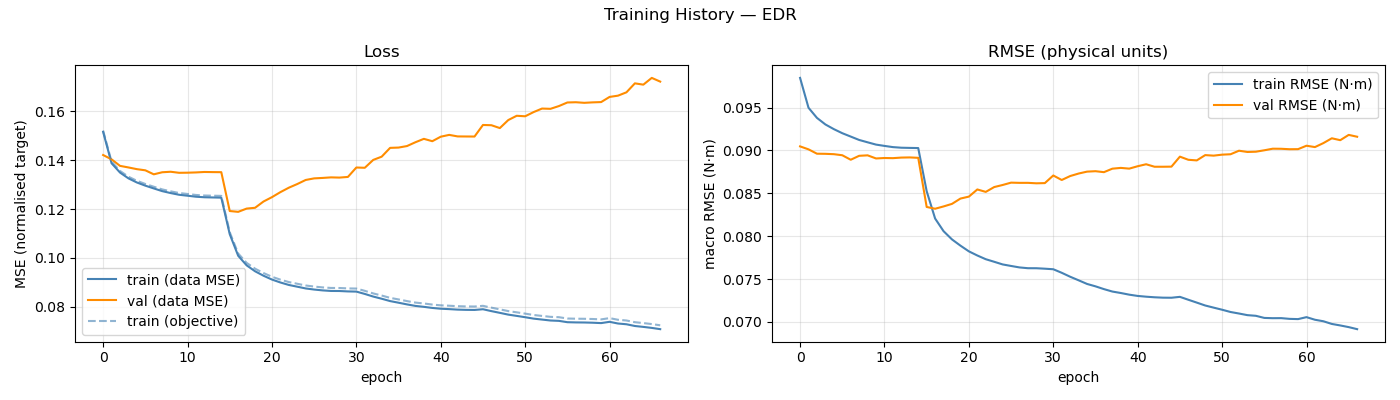

Source data for this figure (header and first rows):
epoch, train_loss, val_loss, train_rmse, val_rmse, train_loss_obj, mean_abs_delta_g, mean_frob_delta_M, mean_abs_delta_C_qd, mean_abs_delta_tau_f
1, 0.1516, 0.1421, 0.09847, 0.09048, 0.1522, 9.18708969e-02, 5.27987918e-04, 1.56620190e-04, 9.12418261e-02
2, 0.1388, 0.1404, 0.09499, 0.09013, 0.1394, 1.09352208e-01, 5.27766033e-04, 1.56702934e-04, 1.06950895e-01
3, 0.135, 0.1377, 0.0938, 0.08962, 0.1356, 1.15309060e-01, 5.27887709e-04, 1.56904896e-04, 1.08458531e-01
4, 0.1326, 0.1371, 0.09304, 0.08961, 0.1333, 1.19475894e-01, 5.28093510e-04, 1.56985764e-04, 1.08709032e-01
5, 0.1309, 0.1363, 0.09249, 0.08957, 0.1316, 1.22876938e-01, 5.27918050e-04, 1.56861424e-04, 1.08608331e-01
6, 0.1296, 0.1359, 0.09202, 0.08945, 0.1303, 1.25032111e-01, 5.27907625e-04, 1.56935375e-04, 1.08300866e-01
7, 0.1284, 0.1342, 0.09162, 0.08892, 0.1291, 1.26613990e-01, 5.28140270e-04, 1.56626142e-04, 1.08571926e-01
8, 0.1273, 0.1351, 0.09123, 0.08938, 0.128, 1.28429259e-01, 5.27980685e-04, 1.56780968e-04, 1.08694698e-01
9, 0.1265, 0.1353, 0.09096, 0.08943, 0.1273, 1.29588953e-01, 5.27861605e-04, 1.56926832e-04, 1.08848882e-01
10, 0.1258, 0.1349, 0.09069, 0.08907, 0.1266, 1.30819333e-01, 5.27893800e-04, 1.56718227e-04, 1.09044438e-01
11, 0.1255, 0.1349, 0.09053, 0.08912, 0.1262, 1.31062778e-01, 5.27828469e-04, 1.57041210e-04, 1.09341612e-01
12, 0.125, 0.135, 0.09039, 0.08911, 0.1258, 1.31856018e-01, 5.27994548e-04, 1.56732786e-04, 1.09349738e-01
13, 0.1248, 0.1352, 0.09032, 0.08917, 0.1255, 1.31980044e-01, 5.28052364e-04, 1.56804914e-04, 1.09620084e-01
14, 0.1247, 0.1351, 0.0903, 0.08919, 0.1255, 1.31990949e-01, 5.27704552e-04, 1.56798490e-04, 1.09626439e-01
15, 0.1247, 0.1351, 0.09028, 0.08914, 0.1254, 1.32563054e-01, 5.27911117e-04, 1.56753092e-04, 1.09621496e-01
16, 0.1097, 0.1192, 0.08525, 0.08341, 0.1105, 1.39428712e-01, 1.60322881e-01, 6.50554586e-02, 9.00604259e-02
17, 0.1008, 0.1188, 0.08206, 0.0832, 0.1018, 1.49931065e-01, 1.84346146e-01, 9.86844408e-02, 7.08616582e-02
18, 0.09691, 0.1202, 0.08058, 0.08347, 0.09791, 1.58270158e-01, 1.93695297e-01, 1.07771732e-01, 6.52266727e-02
19, 0.09447, 0.1205, 0.07962, 0.08377, 0.09554, 1.64283594e-01, 1.99098803e-01, 1.12245161e-01, 6.19997497e-02
20, 0.09264, 0.1231, 0.07889, 0.08439, 0.09374, 1.68767576e-01, 2.01545426e-01, 1.15184348e-01, 6.03201481e-02
21, 0.09108, 0.1249, 0.07823, 0.08462, 0.09221, 1.72730402e-01, 2.04989256e-01, 1.17542052e-01, 5.93859544e-02
22, 0.08987, 0.1269, 0.07774, 0.08545, 0.09104, 1.75537012e-01, 2.07143505e-01, 1.18845459e-01, 5.87529537e-02
23, 0.08886, 0.1287, 0.07731, 0.08517, 0.09004, 1.77490867e-01, 2.07784556e-01, 1.20256777e-01, 5.79685388e-02
24, 0.08814, 0.1302, 0.07701, 0.08573, 0.08935, 1.79373002e-01, 2.10011226e-01, 1.21406137e-01, 5.80671964e-02
25, 0.08742, 0.1319, 0.0767, 0.08597, 0.08864, 1.80527679e-01, 2.10439660e-01, 1.21898233e-01, 5.79515146e-02
26, 0.08697, 0.1326, 0.07652, 0.08625, 0.0882, 1.81443194e-01, 2.09882792e-01, 1.22542661e-01, 5.81146955e-02
27, 0.08663, 0.1327, 0.07635, 0.08622, 0.08785, 1.81968904e-01, 2.11411037e-01, 1.22797210e-01, 5.78969906e-02
28, 0.08639, 0.133, 0.07626, 0.08622, 0.08763, 1.82574801e-01, 2.12222781e-01, 1.23054070e-01, 5.78177844e-02
29, 0.08637, 0.1329, 0.07626, 0.08617, 0.08761, 1.82632790e-01, 2.11542173e-01, 1.23150026e-01, 5.79339033e-02
30, 0.08621, 0.1332, 0.0762, 0.08619, 0.08744, 1.82815204e-01, 2.12115053e-01, 1.23152820e-01, 5.79376147e-02
31, 0.08613, 0.137, 0.07614, 0.08708, 0.08738, 1.83826739e-01, 2.12758233e-01, 1.23661064e-01, 5.81121730e-02
32, 0.08518, 0.1369, 0.07573, 0.08656, 0.08644, 1.85639976e-01, 2.13093922e-01, 1.25039946e-01, 5.82556992e-02
33, 0.0841, 0.1401, 0.07527, 0.08702, 0.08539, 1.87582249e-01, 2.15202230e-01, 1.26035989e-01, 5.86220219e-02
34, 0.08321, 0.1415, 0.07485, 0.08731, 0.08452, 1.89448690e-01, 2.16125451e-01, 1.26696199e-01, 5.87987766e-02
35, 0.08224, 0.1451, 0.07442, 0.08753, 0.08357, 1.91246516e-01, 2.18007653e-01, 1.27678552e-01, 5.86784461e-02
36, 0.08157, 0.1452, 0.07414, 0.08758, 0.08292, 1.92788498e-01, 2.18781349e-01, 1.28465735e-01, 5.88773127e-02
37, 0.08088, 0.1458, 0.07382, 0.08747, 0.08224, 1.93864115e-01, 2.20168736e-01, 1.29075555e-01, 5.89064244e-02
38, 0.08026, 0.1474, 0.07354, 0.08788, 0.08163, 1.95095171e-01, 2.19684820e-01, 1.29477078e-01, 5.88035128e-02
39, 0.07988, 0.1488, 0.07337, 0.08797, 0.08126, 1.96448232e-01, 2.21477010e-01, 1.29931345e-01, 5.87052689e-02
40, 0.07943, 0.1478, 0.07317, 0.08788, 0.08081, 1.96528686e-01, 2.21698974e-01, 1.30321641e-01, 5.85063221e-02
41, 0.07911, 0.1497, 0.07302, 0.08816, 0.0805, 1.97244736e-01, 2.22088329e-01, 1.30511602e-01, 5.84668381e-02
42, 0.07894, 0.1504, 0.07294, 0.08839, 0.08034, 1.97482891e-01, 2.22945191e-01, 1.30573594e-01, 5.86373189e-02
43, 0.07874, 0.1498, 0.07287, 0.0881, 0.08014, 1.98233823e-01, 2.22639569e-01, 1.30996232e-01, 5.83900607e-02
44, 0.07864, 0.1498, 0.07282, 0.0881, 0.08004, 1.98252786e-01, 2.22962250e-01, 1.30894937e-01, 5.83570680e-02
45, 0.07861, 0.1497, 0.07281, 0.08811, 0.08001, 1.98104052e-01, 2.23654621e-01, 1.31020978e-01, 5.83911158e-02
46, 0.0789, 0.1545, 0.07292, 0.08928, 0.0803, 1.98612125e-01, 2.23167102e-01, 1.31096703e-01, 5.82978091e-02
47, 0.07812, 0.1544, 0.07258, 0.08892, 0.07954, 1.99922092e-01, 2.23754037e-01, 1.31416788e-01, 5.83433047e-02
48, 0.07742, 0.1532, 0.07225, 0.08884, 0.07885, 2.01578928e-01, 2.25294644e-01, 1.32108571e-01, 5.77532215e-02
49, 0.07669, 0.1565, 0.07191, 0.08946, 0.07814, 2.03128741e-01, 2.25634061e-01, 1.32764535e-01, 5.74907926e-02
50, 0.07617, 0.1582, 0.07166, 0.0894, 0.07763, 2.04314278e-01, 2.26675674e-01, 1.33187189e-01, 5.69214376e-02
51, 0.07562, 0.158, 0.07141, 0.08951, 0.0771, 2.05575976e-01, 2.28123632e-01, 1.33626503e-01, 5.69840035e-02
52, 0.07505, 0.1598, 0.07115, 0.08956, 0.07653, 2.06821613e-01, 2.28570812e-01, 1.34090269e-01, 5.71653515e-02
53, 0.07466, 0.1612, 0.07097, 0.08997, 0.07615, 2.07385186e-01, 2.28906408e-01, 1.34423409e-01, 5.64886656e-02
54, 0.07427, 0.1611, 0.07078, 0.08983, 0.07578, 2.08387208e-01, 2.30313784e-01, 1.34623431e-01, 5.64312526e-02
55, 0.07413, 0.1622, 0.07071, 0.08986, 0.07563, 2.08252126e-01, 2.28931090e-01, 1.34731157e-01, 5.67354306e-02
56, 0.07358, 0.1637, 0.07046, 0.09002, 0.07509, 2.09125879e-01, 2.30201699e-01, 1.34793985e-01, 5.66328843e-02
57, 0.07349, 0.1638, 0.07043, 0.09021, 0.07501, 2.09784125e-01, 2.31480009e-01, 1.35220626e-01, 5.64335105e-02
58, 0.07346, 0.1636, 0.07043, 0.0902, 0.07498, 2.09711785e-01, 2.31117128e-01, 1.35230948e-01, 5.63059834e-02
59, 0.07337, 0.1637, 0.07035, 0.09015, 0.07489, 2.10032133e-01, 2.31587572e-01, 1.35344284e-01, 5.64326395e-02
60, 0.07321, 0.1639, 0.07032, 0.09016, 0.07473, 2.09898431e-01, 2.31160463e-01, 1.35329211e-01, 5.64404649e-02
... 7 more rows
